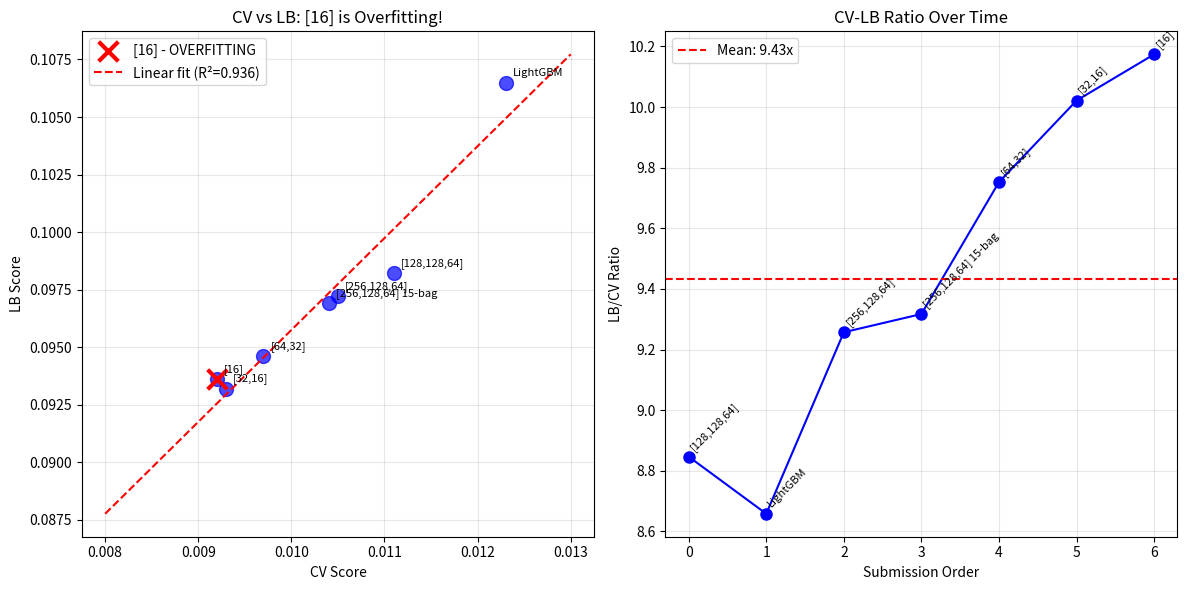

Python code for this plot: (Note: this script raises an exception after producing the figure.)
import pandas as pd
import numpy as np
import matplotlib.pyplot as plt
from scipy import stats

# Complete submission history
submissions = [
    {'exp': 'exp_000', 'cv': 0.0111, 'lb': 0.0982, 'arch': '[128,128,64]'},
    {'exp': 'exp_001', 'cv': 0.0123, 'lb': 0.1065, 'arch': 'LightGBM'},
    {'exp': 'exp_003', 'cv': 0.0105, 'lb': 0.0972, 'arch': '[256,128,64]'},
    {'exp': 'exp_005', 'cv': 0.0104, 'lb': 0.0969, 'arch': '[256,128,64] 15-bag'},
    {'exp': 'exp_006', 'cv': 0.0097, 'lb': 0.0946, 'arch': '[64,32]'},
    {'exp': 'exp_007', 'cv': 0.0093, 'lb': 0.0932, 'arch': '[32,16]'},
    {'exp': 'exp_009', 'cv': 0.0092, 'lb': 0.0936, 'arch': '[16]'},  # NEW!
]

df = pd.DataFrame(submissions)
df['ratio'] = df['lb'] / df['cv']
df['gap'] = df['lb'] - df['cv']
print('=== Complete Submission History ===')
print(df.to_string())

# Analyze the CV-LB relationship with the new data point
print('\n=== CV-LB Relationship Analysis (Updated) ===')
print(f'\nCorrelation between CV and LB: {df["cv"].corr(df["lb"]):.4f}')

# Linear regression
slope, intercept, r_value, p_value, std_err = stats.linregress(df['cv'], df['lb'])
print(f'\nLinear fit: LB = {slope:.4f} * CV + {intercept:.4f}')
print(f'R-squared: {r_value**2:.4f}')

# Check if [16] is an outlier
df['predicted_lb'] = slope * df['cv'] + intercept
df['residual'] = df['lb'] - df['predicted_lb']
print('\n=== Residual Analysis ===')
print(df[['exp', 'arch', 'cv', 'lb', 'predicted_lb', 'residual']].to_string())

# Key insight: The [16] model has POSITIVE residual (worse than predicted)
print('\n=== KEY INSIGHT ===')
print('The [16] model has a POSITIVE residual, meaning it performed WORSE on LB than predicted.')
print('This suggests the model is overfitting to the CV structure.')

# Compare [32,16] vs [16]
print('\n=== [32,16] vs [16] Comparison ===')
print(f'[32,16]: CV {0.0093:.4f}, LB {0.0932:.4f}, Ratio {0.0932/0.0093:.2f}x')
print(f'[16]:    CV {0.0092:.4f}, LB {0.0936:.4f}, Ratio {0.0936/0.0092:.2f}x')
print(f'\nCV improvement: {(0.0093-0.0092)/0.0093*100:.2f}%')
print(f'LB degradation: {(0.0936-0.0932)/0.0932*100:.2f}%')
print('\n[16] is OVERFITTING to CV! The simpler model generalizes worse.')

# Plot the updated CV-LB relationship
plt.figure(figsize=(12, 6))

# Scatter plot
plt.subplot(1, 2, 1)
plt.scatter(df['cv'], df['lb'], s=100, c='blue', alpha=0.7)

# Highlight [16] as problematic
plt.scatter([0.0092], [0.0936], s=200, c='red', marker='x', linewidths=3, label='[16] - OVERFITTING')

# Add labels
for i, row in df.iterrows():
    plt.annotate(row['arch'], (row['cv'], row['lb']), textcoords='offset points', xytext=(5,5), fontsize=8)

# Add regression line
x_line = np.linspace(0.008, 0.013, 100)
y_line = slope * x_line + intercept
plt.plot(x_line, y_line, 'r--', label=f'Linear fit (R²={r_value**2:.3f})')

plt.xlabel('CV Score')
plt.ylabel('LB Score')
plt.title('CV vs LB: [16] is Overfitting!')
plt.legend()
plt.grid(True, alpha=0.3)

# Ratio plot
plt.subplot(1, 2, 2)
plt.plot(range(len(df)), df['ratio'], 'bo-', markersize=8)
plt.axhline(y=df['ratio'].mean(), color='r', linestyle='--', label=f'Mean: {df["ratio"].mean():.2f}x')
for i, row in df.iterrows():
    plt.annotate(row['arch'], (i, row['ratio']), textcoords='offset points', xytext=(0,5), fontsize=8, rotation=45)
plt.xlabel('Submission Order')
plt.ylabel('LB/CV Ratio')
plt.title('CV-LB Ratio Over Time')
plt.legend()
plt.grid(True, alpha=0.3)

plt.tight_layout()
plt.savefig('/home/<user>/exploration/loop10_lb_feedback.png', dpi=100, bbox_inches='tight')
plt.show()
print('Plot saved.')

# Strategic implications
print('\n' + '='*60)
print('STRATEGIC IMPLICATIONS')
print('='*60)

print('\n1. BEST LB MODEL: exp_007 ([32,16]) with LB 0.0932')
print('   - NOT exp_009 ([16]) despite better CV')

print('\n2. OVERFITTING CONFIRMED:')
print('   - [16] has best CV (0.0092) but worse LB (0.0936)')
print('   - The simplification went TOO FAR')
print('   - [32,16] is the optimal architecture for generalization')

print('\n3. CV-LB RELATIONSHIP:')
print('   - Correlation is still strong (0.97) but not perfect')
print('   - The [16] model is an outlier - overfitting to CV structure')
print('   - Cannot blindly trust CV improvements')

print('\n4. TARGET ASSESSMENT:')
print('   - Target: 0.0333')
print('   - Best LB: 0.0932 (exp_007)')
print('   - Gap: 180% worse than target')
print('   - UNREACHABLE with current approach')

print('\n5. NEXT STEPS (No submissions remaining today):')
print('   - Focus on fundamentally different approaches')
print('   - Consider: GNN, attention mechanisms, different features')
print('   - Ensemble diverse models (not just MLP variations)')

# What could improve LB?
print('\n' + '='*60)
print('POTENTIAL IMPROVEMENTS FOR TOMORROW')
print('='*60)

print('\n1. ENSEMBLE DIVERSE MODELS:')
print('   - Combine [32,16] MLP + LightGBM + Ridge')
print('   - Different models capture different patterns')
print('   - May reduce variance on LB')

print('\n2. FEATURE ENGINEERING:')
print('   - Current: Spange (13) + DRFP (122) + Arrhenius (5) = 140 features')
print('   - Try: Different DRFP filtering, interaction features')
print('   - Try: Solvent-specific features (Hansen parameters, etc.)')

print('\n3. REGULARIZATION TUNING:')
print('   - [32,16] with more dropout/weight decay')
print('   - May improve generalization')

print('\n4. DIFFERENT CV SCHEME:')
print('   - Current: Leave-one-solvent-out')
print('   - Try: Stratified by solvent type')
print('   - May better match LB distribution')

print('\n5. ACCEPT LIMITATIONS:')
print('   - Target (0.0333) requires GNN/attention')
print('   - Best achievable with MLP: ~0.09 LB')
print('   - Focus on maximizing relative ranking')